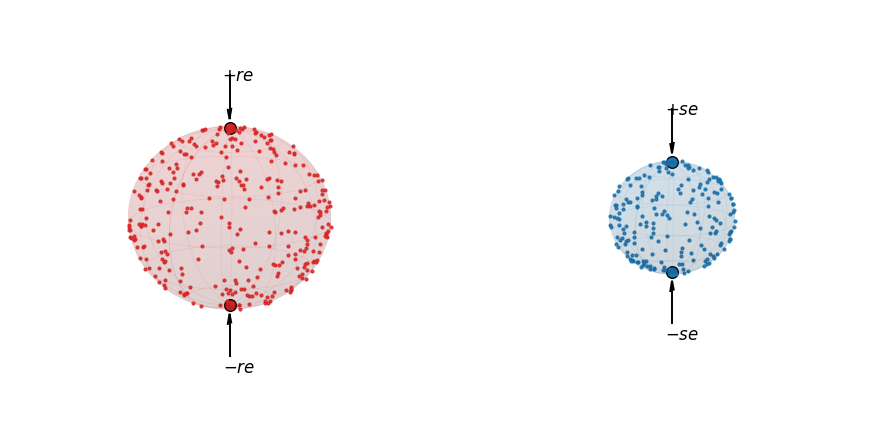

Reproduce this figure in Python.
"""Illustration for the paper (not used in any proof): two pairs of opposite jets
on spheres of radii r > s, and the directions created by their first collisions."""
import numpy as np
import matplotlib
matplotlib.use("Agg")
import matplotlib.pyplot as plt

rng = np.random.default_rng(7)
r, s, gamma = 1.0, 0.62, 1.0

def sphere(ax, R, color):
    u, v = np.mgrid[0:2*np.pi:60j, 0:np.pi:30j]
    ax.plot_surface(R*np.cos(u)*np.sin(v), R*np.sin(u)*np.sin(v), R*np.cos(v),
                    color=color, alpha=0.10, linewidth=0, shade=True)
    ax.plot_wireframe(R*np.cos(u)*np.sin(v), R*np.sin(u)*np.sin(v), R*np.cos(v),
                      color=color, alpha=0.12, rstride=5, cstride=5, linewidth=0.4)

def directions(n):
    x = rng.normal(size=(n, 3))
    return x/np.linalg.norm(x, axis=1)[:, None]

fig = plt.figure(figsize=(9.0, 4.6), dpi=200)
for i, (R, c, lab) in enumerate([(r, "tab:red", "r"), (s, "tab:blue", "s")]):
    ax = fig.add_subplot(1, 2, i+1, projection="3d")
    sphere(ax, R, c)
    n = int(320*(R**gamma))
    p = R*directions(n)
    ax.scatter(p[:, 0], p[:, 1], p[:, 2], s=4, color=c, alpha=0.85, depthshade=False)
    for sg in (1, -1):
        ax.scatter([0], [0], [sg*R], s=70, color=c, edgecolor="k", depthshade=False)
        ax.quiver(0, 0, sg*(R+0.6), 0, 0, -sg*0.5, color="k", arrow_length_ratio=0.25, linewidth=1.4)
    ax.text(0.12, 0, R+0.55, "$+%se$" % lab, color="k", fontsize=12)
    ax.text(0.12, 0, -R-0.75, "$-%se$" % lab, color="k", fontsize=12)
    lim = 1.15
    ax.set_box_aspect((1, 1, 1.25))
    ax.set_xlim(-lim, lim); ax.set_ylim(-lim, lim); ax.set_zlim(-1.6, 1.6)
    ax.set_axis_off()
    ax.view_init(elev=14, azim=35)
plt.tight_layout()
plt.savefig("fig_jets.png", bbox_inches="tight", pad_inches=0.05)
